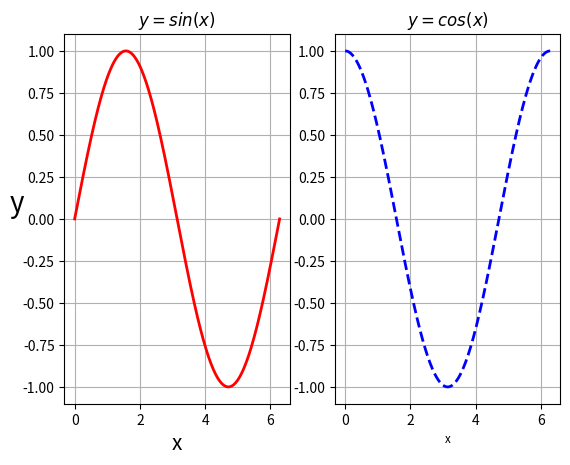

Python code for this plot:
#-----------------------------------------------
#   CH_12_10_EX_2_Pyplot_Text_Xlabel_Ylabel.py   
#-----------------------------------------------
import numpy as np
import matplotlib.pyplot as plt
#
x = np.linspace(0, 2*np.pi, 361)
ys = np.sin(x)
yc = np.cos(x) 
#
fig1 = plt.figure(1)
#----- x軸 y軸標籤文字 (y 軸改水平)
plt.subplot(1,2,1)
plt.plot(x, ys, 'r-', lw = 2, label = r'$Sin(x)$')
plt.xlabel('x', fontsize = 15)
plt.ylabel('y', fontsize = 20, rotation = 'horizontal')
plt.grid(axis = 'both')
plt.title(r'$y = sin(x)$')
#----- x軸 y軸標籤文字 (x 軸改小)
plt.subplot(1,2,2)
plt.plot(x, yc, 'b--', lw = 2)
plt.xlabel('x', fontsize = 'small')
plt.grid(axis = 'both')
plt.title(r'$y = cos(x)$')
#
plt.savefig('CH_12_10_EX_2_Pyplot_Text_Xlabel_Ylabel.png')
plt.show()










































































	


